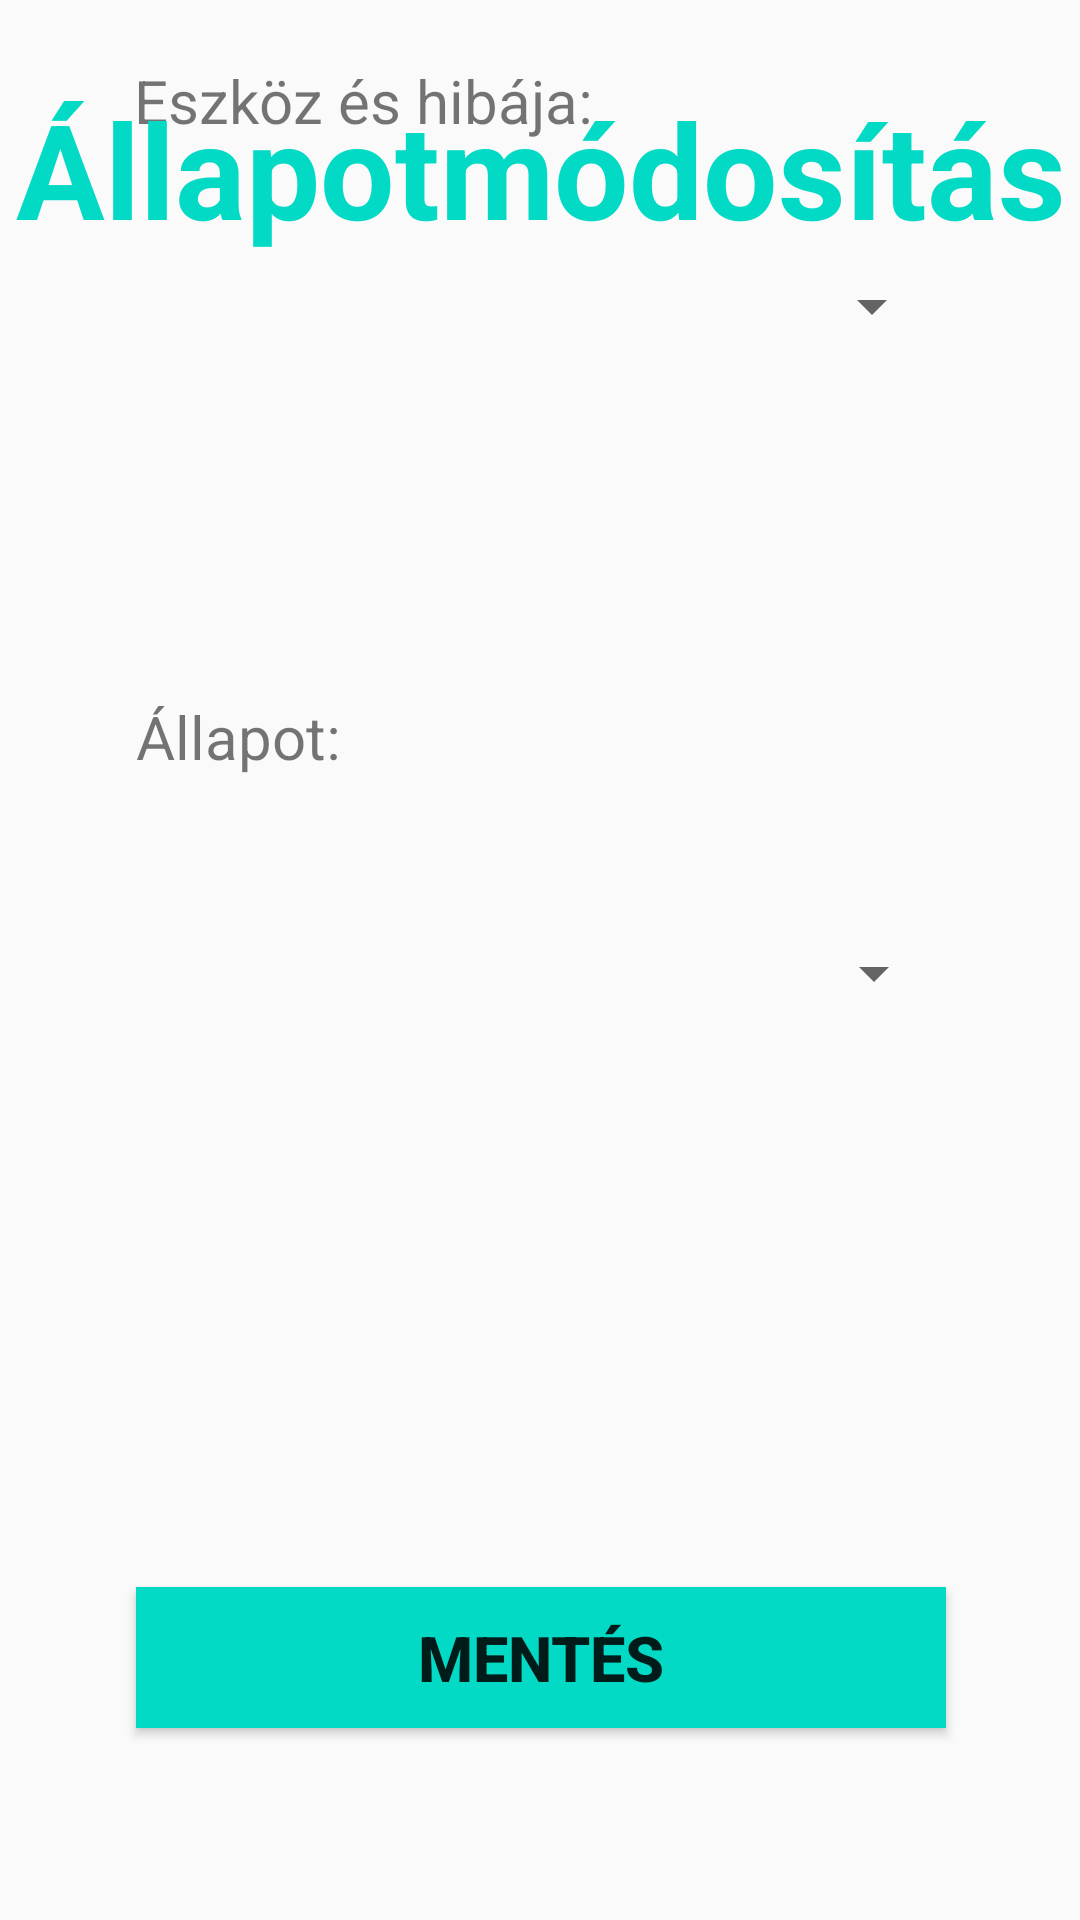

Here is an Android app screen rendered from its layout file. Give the layout XML and the strings, colors and styles it references.
<!-- AndroidManifest.xml: application theme Theme.MainActivity -->
<!-- res/layout/activity_change_state.xml -->
<?xml version="1.0" encoding="utf-8"?>

<androidx.constraintlayout.widget.ConstraintLayout xmlns:android="http://schemas.android.com/apk/res/android"
    xmlns:app="http://schemas.android.com/apk/res-auto"
    xmlns:tools="http://schemas.android.com/tools"
    android:layout_width="match_parent"
    android:layout_height="match_parent"
    tools:context=".ChangeState">

    <Button
        android:id="@+id/changeState"
        android:layout_width="270dp"
        android:layout_height="47dp"

        android:layout_marginBottom="64dp"
        android:background="#03DAC5"
        android:gravity="center"
        android:text="Mentés"
        android:textSize="21dp"
        android:textStyle="bold"
        app:layout_constraintBottom_toBottomOf="parent"
        app:layout_constraintEnd_toEndOf="parent"
        app:layout_constraintHorizontal_bias="0.503"
        app:layout_constraintStart_toStartOf="parent"
        app:layout_constraintTop_toBottomOf="@+id/textView20"
        app:layout_constraintVertical_bias="1.0" />

    <Spinner
        android:id="@+id/state"
        android:layout_width="270dp"
        android:layout_height="65dp"
        android:layout_marginTop="28dp"
        app:layout_constraintBottom_toTopOf="@+id/changeState"
        app:layout_constraintEnd_toEndOf="parent"
        app:layout_constraintHorizontal_bias="0.503"
        app:layout_constraintStart_toStartOf="parent"
        app:layout_constraintTop_toBottomOf="@+id/textView20"
        app:layout_constraintVertical_bias="0.0" />

    <Spinner
        android:id="@+id/dev"
        android:layout_width="270dp"
        android:layout_height="60dp"
        android:layout_marginTop="28dp"
        android:layout_marginBottom="508dp"
        app:layout_constraintBottom_toBottomOf="parent"
        app:layout_constraintEnd_toEndOf="parent"
        app:layout_constraintHorizontal_bias="0.496"
        app:layout_constraintStart_toStartOf="parent"
        app:layout_constraintTop_toBottomOf="@+id/textView11" />

    <TextView
        android:id="@+id/textView19"
        android:layout_width="270dp"
        android:layout_height="32dp"
        android:layout_marginTop="44dp"
        android:layout_marginBottom="588dp"
        android:text="Eszköz és hibája:"
        android:textSize="20sp"
        app:layout_constraintBottom_toBottomOf="parent"
        app:layout_constraintEnd_toEndOf="parent"
        app:layout_constraintHorizontal_bias="0.496"
        app:layout_constraintStart_toStartOf="parent"
        app:layout_constraintTop_toBottomOf="@+id/textView8" />

    <TextView
        android:id="@+id/textView20"
        android:layout_width="270dp"
        android:layout_height="32dp"
        android:layout_marginTop="24dp"
        android:layout_marginBottom="376dp"
        android:text="Állapot:"
        android:textSize="20sp"
        app:layout_constraintBottom_toBottomOf="parent"
        app:layout_constraintEnd_toEndOf="parent"
        app:layout_constraintHorizontal_bias="0.503"
        app:layout_constraintStart_toStartOf="parent"
        app:layout_constraintTop_toBottomOf="@+id/deviceCat" />

    <TextView
        android:id="@+id/textView21"
        android:layout_width="380dp"
        android:layout_height="wrap_content"
        android:layout_alignParentStart="true"
        android:layout_alignParentTop="true"
        android:layout_alignParentEnd="true"
        android:text="Állapotmódosítás"
        android:textAlignment="center"
        android:textColor="#03DAC5"
        android:textSize="44sp"
        android:textStyle="bold"
        app:layout_constraintBottom_toBottomOf="parent"
        app:layout_constraintEnd_toEndOf="parent"
        app:layout_constraintHorizontal_bias="0.516"
        app:layout_constraintStart_toStartOf="parent"
        app:layout_constraintTop_toTopOf="parent"
        app:layout_constraintVertical_bias="0.046" />

    <TextView
        android:id="@+id/error"
        android:layout_width="270dp"
        android:layout_height="57dp"
        android:layout_marginTop="16dp"
        android:textColor="#000000"
        app:layout_constraintBottom_toTopOf="@+id/textView20"
        app:layout_constraintEnd_toEndOf="parent"
        app:layout_constraintHorizontal_bias="0.496"
        app:layout_constraintStart_toStartOf="parent"
        app:layout_constraintTop_toBottomOf="@+id/dev"
        app:layout_constraintVertical_bias="0.0" />

    <TextView
        android:id="@+id/desc"
        android:layout_width="270dp"
        android:layout_height="100dp"
        android:textColor="#000000"
        app:layout_constraintBottom_toBottomOf="parent"
        app:layout_constraintEnd_toEndOf="parent"
        app:layout_constraintHorizontal_bias="0.503"
        app:layout_constraintStart_toStartOf="parent"
        app:layout_constraintTop_toBottomOf="@+id/state"
        app:layout_constraintVertical_bias="0.148" />

</androidx.constraintlayout.widget.ConstraintLayout>
<!-- resources referenced by this layout -->
<resources>
  <style name="Theme.MainActivity" parent="Theme.AppCompat.Light.NoActionBar">
          
          <item name="colorPrimary">@color/teal_700</item>
          <item name="colorPrimaryVariant">@color/teal_700</item>
          <item name="colorOnPrimary">@color/teal_700</item>
          
          <item name="colorSecondary">@color/teal_700</item>
          <item name="colorSecondaryVariant">@color/teal_700</item>
          <item name="colorOnSecondary">@color/teal_700</item>
          
          <item name="android:statusBarColor" tools:targetApi="l">?attr/colorPrimaryVariant</item>
          
      </style>
  <!-- not gathered from this repository: default colours our renderer supplied (Android Studio template values) -->
  <color name="teal_700">#FF018786</color>
</resources>
